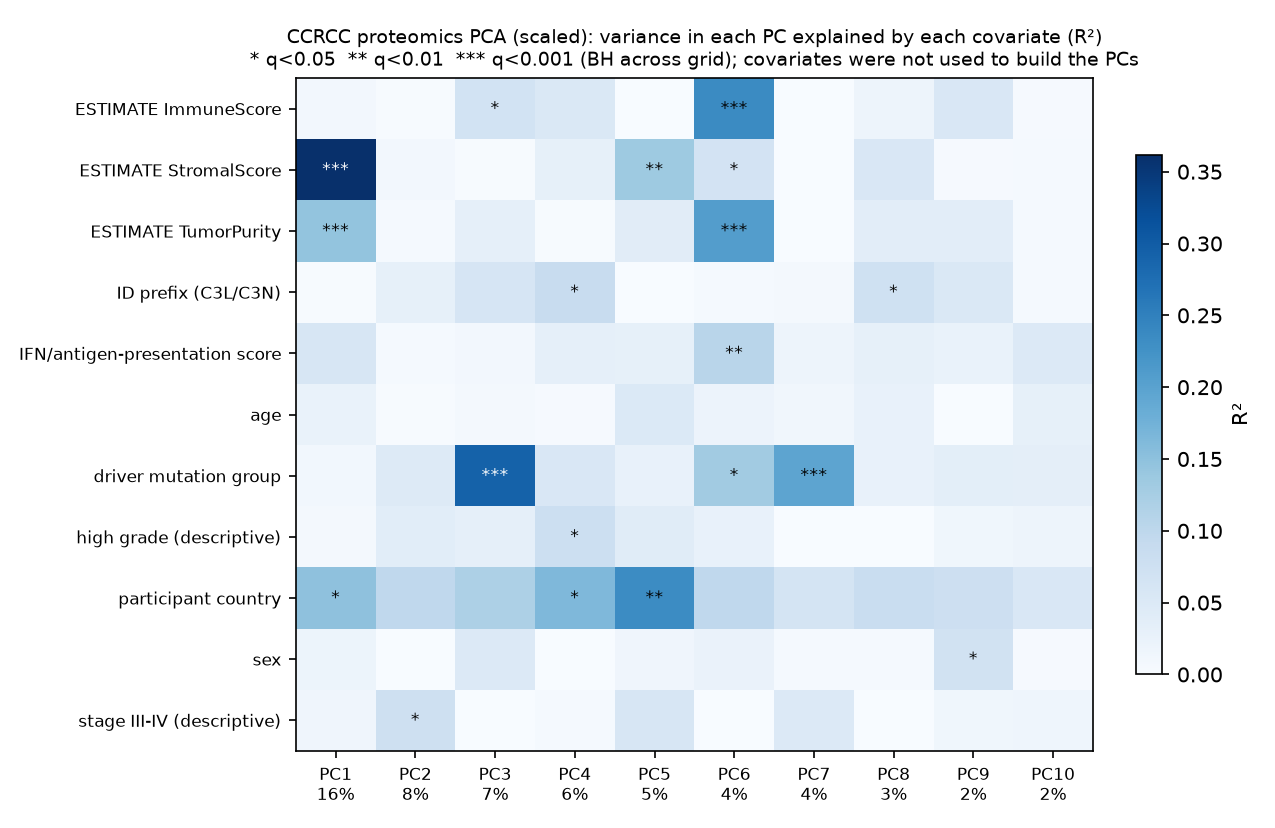

The table this chart was drawn from, first rows:
covariate, pc, r2, p, n, q
IFN/antigen-presentation score, PC1, 0.05922, 0.01042, 110, 0.05328
IFN/antigen-presentation score, PC2, 0.004513, 0.4856, 110, 0.6211
IFN/antigen-presentation score, PC3, 0.008683, 0.3329, 110, 0.5086
IFN/antigen-presentation score, PC4, 0.03174, 0.06257, 110, 0.1765
IFN/antigen-presentation score, PC5, 0.02997, 0.07052, 110, 0.1794
IFN/antigen-presentation score, PC6, 0.1049, 0.0005556, 110, 0.006791
IFN/antigen-presentation score, PC7, 0.0179, 0.1635, 110, 0.3118
IFN/antigen-presentation score, PC8, 0.02985, 0.07107, 110, 0.1794
IFN/antigen-presentation score, PC9, 0.02481, 0.1003, 110, 0.2252
IFN/antigen-presentation score, PC10, 0.04935, 0.01967, 110, 0.07754
age, PC1, 0.02473, 0.1025, 109, 0.2255
age, PC2, 0.001663, 0.6737, 109, 0.7866
age, PC3, 0.007642, 0.3661, 109, 0.5369
age, PC4, 0.003853, 0.5214, 109, 0.6444
age, PC5, 0.04975, 0.01974, 109, 0.07754
age, PC6, 0.01984, 0.144, 109, 0.2934
age, PC7, 0.01267, 0.2439, 109, 0.4065
age, PC8, 0.0259, 0.09459, 109, 0.2168
age, PC9, 0.0009516, 0.7502, 109, 0.8335
age, PC10, 0.02999, 0.07175, 109, 0.1794
sex, PC1, 0.01841, 0.1575, 110, 0.3118
sex, PC2, 0.0008513, 0.7622, 110, 0.8342
sex, PC3, 0.04822, 0.02117, 110, 0.07763
sex, PC4, 5.420476829393889e-05, 0.9392, 110, 0.9655
sex, PC5, 0.01548, 0.1953, 110, 0.341
sex, PC6, 0.02333, 0.1112, 110, 0.2397
sex, PC7, 0.005481, 0.4421, 110, 0.6004
sex, PC8, 0.004762, 0.4738, 110, 0.6131
sex, PC9, 0.06839, 0.005788, 110, 0.03979
sex, PC10, 0.003176, 0.5587, 110, 0.6829
stage III-IV (descriptive), PC1, 0.01552, 0.1948, 110, 0.341
stage III-IV (descriptive), PC2, 0.07627, 0.003496, 110, 0.02958
stage III-IV (descriptive), PC3, 0.0001236, 0.9082, 110, 0.9425
stage III-IV (descriptive), PC4, 0.005538, 0.4397, 110, 0.6004
stage III-IV (descriptive), PC5, 0.05886, 0.01066, 110, 0.05328
stage III-IV (descriptive), PC6, 2.209171940960524e-05, 0.9611, 110, 0.9785
stage III-IV (descriptive), PC7, 0.04875, 0.02045, 110, 0.07758
stage III-IV (descriptive), PC8, 0.001183, 0.7212, 110, 0.8179
stage III-IV (descriptive), PC9, 0.0135, 0.2267, 110, 0.3897
stage III-IV (descriptive), PC10, 0.01666, 0.179, 110, 0.3228
high grade (descriptive), PC1, 0.006526, 0.4015, 110, 0.5811
high grade (descriptive), PC2, 0.0395, 0.03738, 110, 0.1209
high grade (descriptive), PC3, 0.03195, 0.06171, 110, 0.1765
high grade (descriptive), PC4, 0.07905, 0.002926, 110, 0.02682
high grade (descriptive), PC5, 0.04193, 0.03189, 110, 0.1118
high grade (descriptive), PC6, 0.02624, 0.0909, 110, 0.2127
high grade (descriptive), PC7, 0.001052, 0.7366, 110, 0.8268
high grade (descriptive), PC8, 0.0007698, 0.7736, 110, 0.8342
high grade (descriptive), PC9, 0.01329, 0.2305, 110, 0.39
high grade (descriptive), PC10, 0.01799, 0.1624, 110, 0.3118
ID prefix (C3L/C3N), PC1, 0.002635, 0.5944, 110, 0.7106
ID prefix (C3L/C3N), PC2, 0.03011, 0.06986, 110, 0.1794
ID prefix (C3L/C3N), PC3, 0.06078, 0.009425, 110, 0.05184
ID prefix (C3L/C3N), PC4, 0.08536, 0.001954, 110, 0.02114
ID prefix (C3L/C3N), PC5, 0.0006962, 0.7844, 110, 0.8377
ID prefix (C3L/C3N), PC6, 0.004802, 0.4719, 110, 0.6131
ID prefix (C3L/C3N), PC7, 0.007973, 0.3536, 110, 0.5328
ID prefix (C3L/C3N), PC8, 0.07223, 0.004527, 110, 0.0332
ID prefix (C3L/C3N), PC9, 0.05365, 0.0149, 110, 0.06556
ID prefix (C3L/C3N), PC10, 0.004291, 0.4966, 110, 0.6279
... 50 more rows
